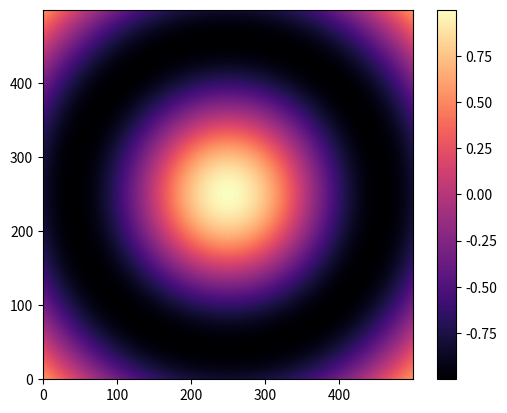

Reproduce this figure in Python.
# import plot libraries
import matplotlib.pyplot as plt
# import numpy linear algebra library
import numpy as np
 
# create figure
fig,ax = plt.subplots()
 
# 1D arrays for x and y coordinates
n_points = 500
x_min,x_max = -5,5
y_min,y_max = -5,5
X = np.linspace(x_min,x_max, n_points)
Y = np.linspace(y_min,y_max, n_points)
 
# 2D X,Y grids from 1D arrays
X, Y = np.meshgrid(X, Y)
 
# Z 2D grid for the plot
R = np.sqrt(X**2 + Y**2)
Z = np.cos(0.75*R)
 
# plot the surface.
surf = ax.imshow(Z, cmap='magma',origin='lower')
 
# Add a color bar
fig.colorbar(surf)
 
# plot
plt.show()

